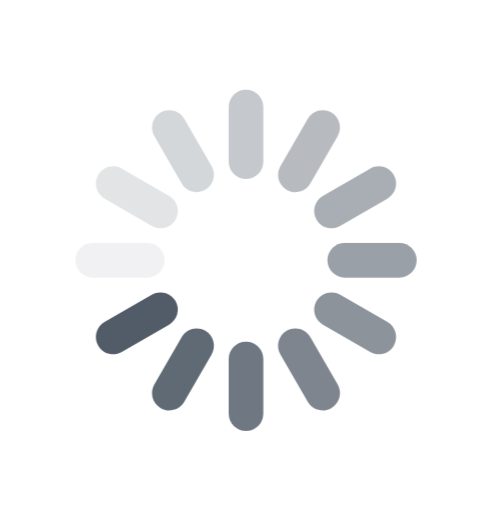
t = 0.00 s
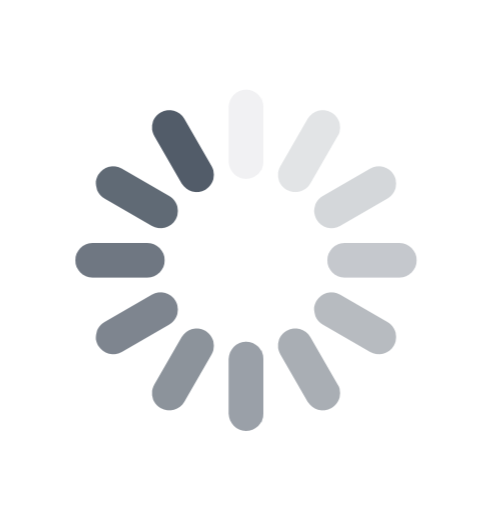
t = 0.25 s
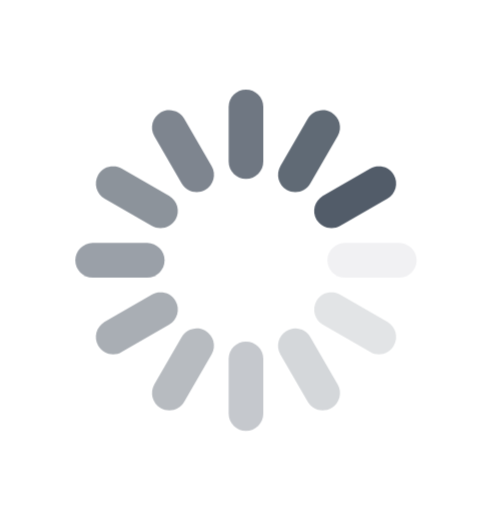
t = 0.50 s
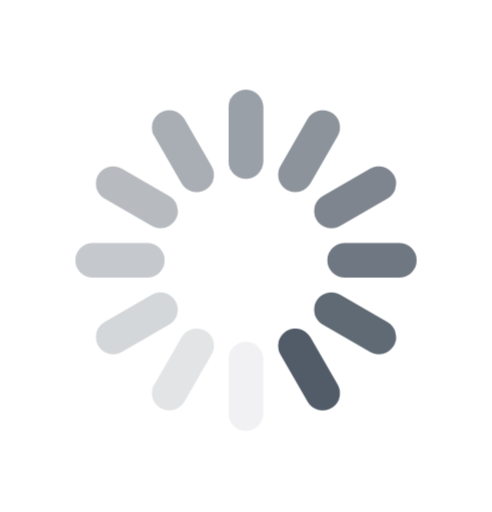
t = 0.75 s

The animated SVG that drew these frames (rendered in a browser with its animation timeline set to each time). Animation: 1 CSS @keyframes rule; one cycle of 1.00 s, repeats indefinitely.

<svg width="24" height="25" viewBox="0 0 24 25" fill="none" xmlns="http://www.w3.org/2000/svg">
	<style>
		.waitLoader {
			transform-origin: center 12.71px;
			animation: waitLoader 1s infinite steps(12);
		}

		@keyframes waitLoader {
		0%  {
		transform: rotate(0deg);
		}
		100%{
		transform: rotate(360deg);
		}
		}
	</style>
	<g class="waitLoader">
		<path d="M4.51237 13.5547C4.04548 13.5547 3.66699 13.1762 3.66699 12.7093C3.66699 12.2424 4.04548 11.8639 4.51237 11.8639H7.18001C7.6469 11.8639 8.02539 12.2424 8.02539 12.7093C8.02539 13.1762 7.6469 13.5547 7.18001 13.5547H4.51237Z" fill="#525C69" opacity="0.083"/>
		<path d="M5.09284 9.69711C4.6885 9.46366 4.54996 8.94663 4.78341 8.54229C5.01685 8.13795 5.53388 7.99941 5.93822 8.23286L8.24846 9.56668C8.6528 9.80012 8.79134 10.3172 8.55789 10.7215C8.32445 11.1258 7.80742 11.2644 7.40308 11.0309L5.09284 9.69711Z" fill="#525C69" opacity="0.166"/>
		<path d="M7.52407 6.64716C7.29062 6.24282 7.42916 5.72579 7.8335 5.49235C8.23784 5.2589 8.75487 5.39744 8.98831 5.80178L10.3221 8.11202C10.5556 8.51636 10.417 9.03339 10.0127 9.26683C9.60836 9.50028 9.09133 9.36174 8.85789 8.9574L7.52407 6.64716Z" fill="#525C69" opacity="0.249"/>
		<path d="M11.1546 5.22136C11.1546 4.75447 11.5331 4.37598 12 4.37598C12.4669 4.37598 12.8454 4.75447 12.8454 5.22136V7.88899C12.8454 8.35588 12.4669 8.73438 12 8.73438C11.5331 8.73438 11.1546 8.35588 11.1546 7.88899V5.22136Z" fill="#525C69" opacity="0.332"/>
		<path d="M15.0118 5.80244C15.2452 5.3981 15.7622 5.25956 16.1666 5.493C16.5709 5.72645 16.7094 6.24348 16.476 6.64782L15.1422 8.95806C14.9087 9.3624 14.3917 9.50093 13.9874 9.26749C13.583 9.03404 13.4445 8.51701 13.6779 8.11267L15.0118 5.80244Z" fill="#525C69" opacity="0.415"/>
		<path d="M18.0618 8.23324C18.4661 7.99979 18.9831 8.13833 19.2166 8.54267C19.45 8.94701 19.3115 9.46404 18.9071 9.69748L16.5969 11.0313C16.1926 11.2647 15.6755 11.1262 15.4421 10.7219C15.2086 10.3175 15.3472 9.8005 15.7515 9.56705L18.0618 8.23324Z" fill="#525C69" opacity="0.498"/>
		<path d="M16.8204 13.5547C16.3535 13.5547 15.975 13.1762 15.975 12.7093C15.975 12.2424 16.3535 11.8639 16.8204 11.8639H19.488C19.9549 11.8639 20.3334 12.2424 20.3334 12.7093C20.3334 13.1762 19.9549 13.5547 19.488 13.5547H16.8204Z" fill="#525C69" opacity="0.581"/>
		<path d="M15.7515 15.8514C15.3472 15.618 15.2087 15.1009 15.4421 14.6966C15.6755 14.2922 16.1926 14.1537 16.5969 14.3872L18.9072 15.721C19.3115 15.9544 19.45 16.4714 19.2166 16.8758C18.9831 17.2801 18.4661 17.4187 18.0618 17.1852L15.7515 15.8514Z" fill="#525C69" opacity="0.664"/>
		<path d="M13.6779 17.3063C13.4444 16.902 13.583 16.385 13.9873 16.1515C14.3917 15.9181 14.9087 16.0566 15.1421 16.461L16.4759 18.7712C16.7094 19.1755 16.5708 19.6926 16.1665 19.926C15.7622 20.1595 15.2451 20.0209 15.0117 19.6166L13.6779 17.3063Z" fill="#525C69" opacity="0.747"/>
		<path d="M11.1546 17.529C11.1546 17.0621 11.5331 16.6836 12 16.6836C12.4669 16.6836 12.8454 17.0621 12.8454 17.529V20.1966C12.8454 20.6635 12.4669 21.042 12 21.042C11.5331 21.042 11.1546 20.6635 11.1546 20.1966V17.529Z" fill="#525C69" opacity="0.83" />
		<path d="M8.85752 16.4606C9.09097 16.0563 9.60799 15.9178 10.0123 16.1512C10.4167 16.3847 10.5552 16.9017 10.3218 17.306L8.98795 19.6163C8.7545 20.0206 8.23747 20.1591 7.83314 19.9257C7.4288 19.6922 7.29026 19.1752 7.5237 18.7709L8.85752 16.4606Z" fill="#525C69" opacity="0.913"/>
		<path d="M7.40307 14.3866C7.80741 14.1531 8.32444 14.2916 8.55788 14.696C8.79133 15.1003 8.65279 15.6174 8.24845 15.8508L5.93821 17.1846C5.53387 17.4181 5.01685 17.2795 4.7834 16.8752C4.54995 16.4708 4.68849 15.9538 5.09283 15.7204L7.40307 14.3866Z" fill="#525C69" opacity="1"/>
	</g>
</svg>
